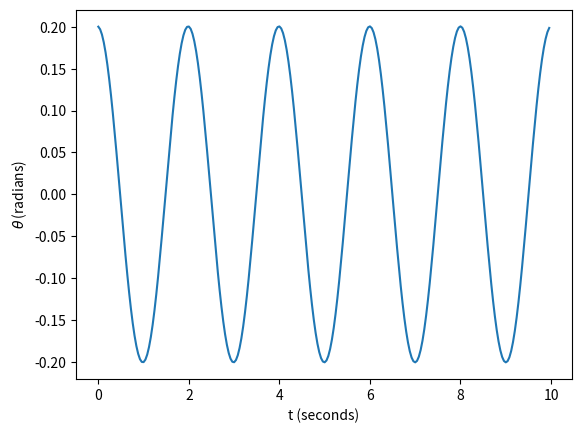
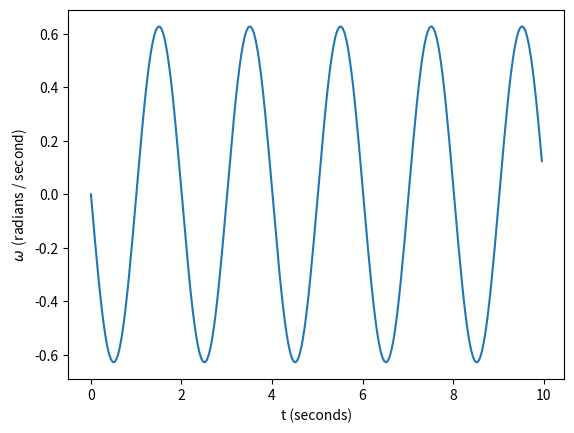

Generate these figures, in order, with matplotlib:
from matplotlib import pyplot as plt
import numpy as np

g = 9.81
l = 1.
N = 250
tstep = 0.04

omega = np.zeros(N)
theta = np.zeros(N)
t = np.zeros(N)

theta[0] = 0.2

for idx in range(N - 1):
    
    omega[idx + 1] = omega[idx] - (g / l) * theta[idx] * tstep
    theta[idx + 1] = theta[idx] + omega[idx + 1] * tstep
    t[idx + 1] = t[idx] + tstep

plt.figure()

plt.plot(t, theta)
plt.xlabel('t (seconds)')
plt.ylabel(r'$\theta\,$(radians)')

plt.figure()

plt.plot(t, omega)
plt.xlabel('t (seconds)')
plt.ylabel('$\omega\,$ (radians / second)')
plt.show()
